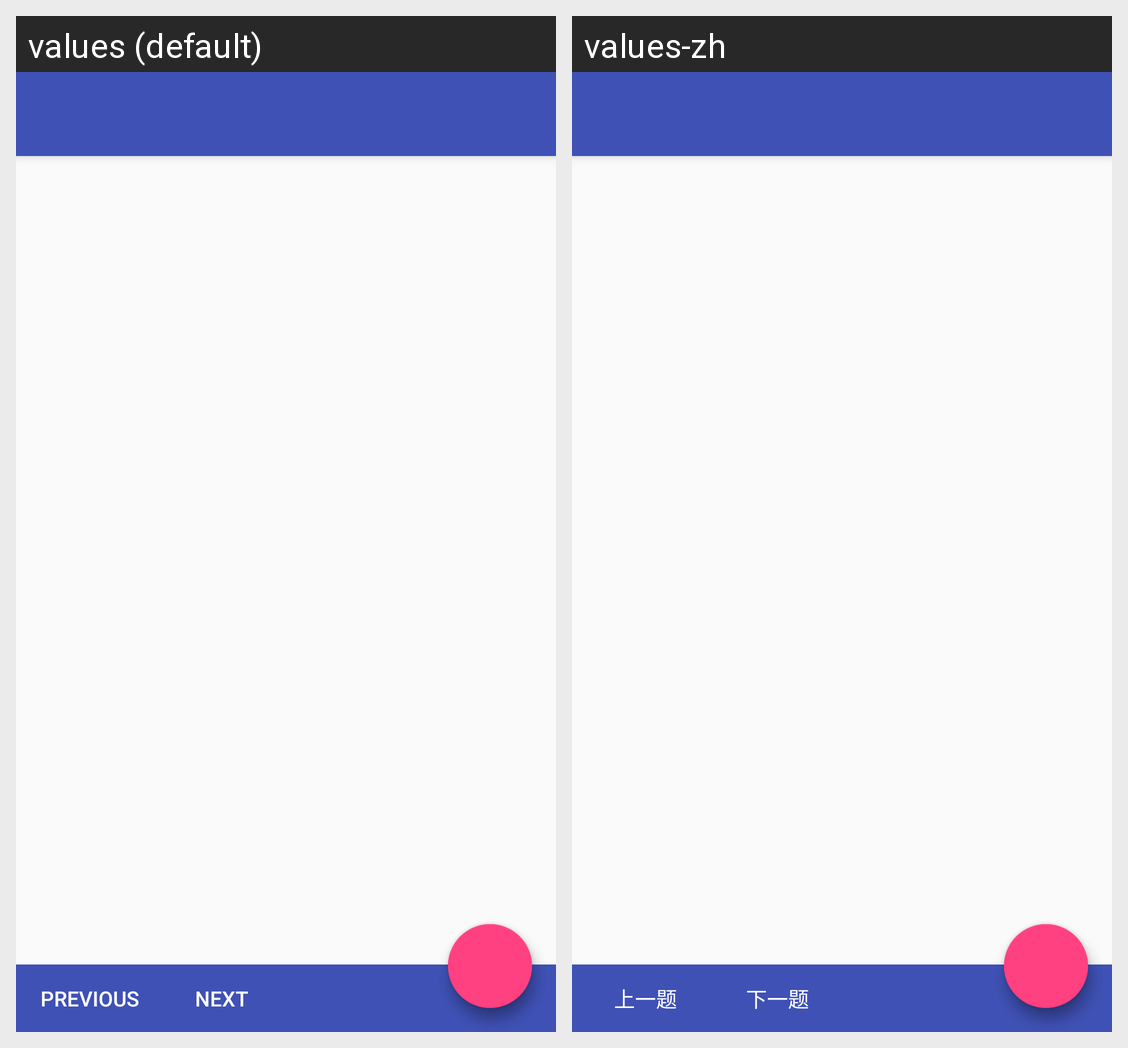

The same Android screen rendered under two of its app's locales, left to right. List the strings drawn on it with the default value and each locale's translation.
Android screen res/layout/activity_nail_test.xml rendered under 2 locales, left to right: values (default), values-zh. Device: Nexus 5 (rendered at 1080×1920; each locale shown at half size, 540×960, under a caption strip naming it); theme AppTheme.NoActionBar.
Strings drawn on this screen, with the default value and each locale's value (text and hints the layout hard-codes, and strings that could not be matched under every locale, appear in the picture but are not listed):

preveous_button
  values: Previous
  values-zh: 上一题

next_button
  values: Next
  values-zh: 下一题
